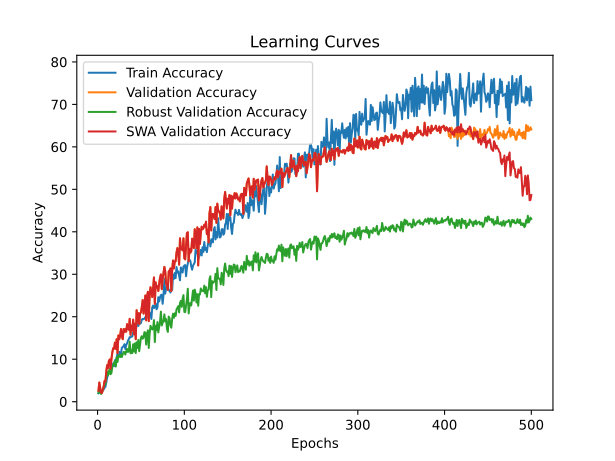

The file beside this chart, header and first rows:
time; train_accuracy; train_loss; valid_accuracy; valid_loss; valid_accuracy_robust; valid_accuracy_swa; valid_accuracy_robust_swa
49,8624; 1,9725; 4,0222; 2,5709; 3,9118; 2,0936; 2,5709; 2,0936
90,7458; 2,1277; 3,8982; 4,5213; 3,8301; 2,9249; 4,5213; 2,9249
132,1321; 2,2385; 3,9264; 3,2801; 4,6432; 2,5246; 3,2801; 2,5246
178,1247; 2,4823; 3,9976; 2,1277; 4,6307; 1,8165; 2,1277; 1,8165
225,9229; 2,5709; 4,0720; 2,0390; 6,3028; 2,1244; 2,0390; 2,1244
282,1719; 2,6596; 4,2753; 2,8369; 7,3209; 2,7709; 2,8369; 2,7709
328,9455; 2,8812; 4,2302; 3,5461; 32,6193; 3,2943; 3,5461; 3,2943
366,0645; 3,2580; 4,0090; 4,8759; 5,7283; 4,2180; 4,8759; 4,2180
410,2245; 3,5239; 3,8945; 4,6986; 4,0230; 4,0640; 4,6986; 4,0640
455,6609; 4,4770; 3,8411; 7,0035; 4,5598; 5,9729; 7,0035; 5,9729
497,7478; 5,6294; 3,7935; 8,5993; 5,9739; 7,0197; 8,5993; 7,0197
543,8942; 6,4273; 3,7763; 7,8901; 3,8714; 6,1576; 7,8901; 6,1576
589,5384; 6,6268; 3,7751; 9,5745; 3,6198; 7,1429; 9,5745; 7,1429
633,5235; 7,2030; 3,7381; 9,9291; 3,5537; 7,6355; 9,9291; 7,6355
677,8743; 7,9787; 3,7362; 7,7128; 3,6306; 6,4655; 7,7128; 6,4655
718,0076; 8,7766; 3,7230; 10,1064; 3,5502; 6,7734; 10,1064; 6,7734
761,6628; 8,2890; 3,7129; 11,6135; 5,6649; 8,2512; 11,6135; 8,2512
801,9786; 8,9982; 3,7017; 12,5887; 3,5689; 8,5899; 12,5887; 8,5899
847,8560; 8,3555; 3,6946; 12,5000; 3,5437; 8,9901; 12,5000; 8,9901
894,4126; 9,7739; 3,6838; 13,9184; 3,5021; 9,5443; 13,9184; 9,5443
945,7457; 9,4858; 3,6755; 12,4113; 7,1318; 8,2820; 12,4113; 8,2820
999,3618; 10,3502; 3,6712; 14,7163; 3,9480; 10,4372; 14,7163; 10,4372
1042,0973; 11,4140; 3,6455; 11,4362; 3,5273; 9,3596; 11,4362; 9,3596
1089,9994; 11,0816; 3,6381; 15,6028; 4,9694; 10,9298; 15,6028; 10,9298
1141,0645; 11,7465; 3,6248; 14,7163; 3,4344; 10,8374; 14,7163; 10,8374
1181,7534; 11,0816; 3,6463; 15,5142; 3,3134; 10,4988; 15,5142; 10,4988
1223,2671; 11,3475; 3,6171; 17,1099; 3,4181; 11,1145; 17,1099; 11,1145
1266,7111; 12,7216; 3,5964; 15,4255; 3,3973; 10,5296; 15,4255; 10,5296
1307,8179; 12,8546; 3,5885; 14,7163; 3,5132; 11,1761; 14,7163; 11,1761
1348,9219; 13,1206; 3,5602; 17,1099; 3,3556; 11,7303; 17,1099; 11,7303
1389,0459; 13,5417; 3,5591; 16,4007; 3,4830; 11,6687; 16,4007; 11,6687
1429,4653; 12,3892; 3,5963; 17,1099; 3,7650; 11,1145; 17,1099; 11,1145
1470,5599; 13,3422; 3,5580; 16,4894; 3,2562; 11,8842; 16,4894; 11,8842
1515,3404; 13,7411; 3,5675; 18,2624; 3,3997; 12,4384; 18,2624; 12,4384
1556,4904; 14,3617; 3,5422; 17,1986; 3,2188; 11,6995; 17,1986; 11,6995
1598,4156; 14,7163; 3,5303; 16,9326; 3,2035; 11,8842; 16,9326; 11,8842
1637,8710; 15,2039; 3,5120; 19,5035; 3,1821; 14,1626; 19,5035; 14,1626
1678,5916; 15,1374; 3,5258; 15,7801; 3,9226; 11,3916; 15,7801; 11,3916
1716,7526; 15,4034; 3,5187; 17,9078; 3,2537; 12,1305; 17,9078; 12,1305
1755,0118; 15,3590; 3,5086; 16,7553; 3,3266; 11,4532; 16,7553; 11,4532
1795,8198; 16,4007; 3,4768; 19,3262; 3,8324; 13,5160; 19,3262; 13,5160
1841,6511; 16,4229; 3,4877; 15,8688; 3,5022; 11,8227; 15,8688; 11,8227
1893,1673; 17,9300; 3,4702; 18,3511; 3,1960; 13,7315; 18,3511; 13,7315
1932,8990; 17,3094; 3,4846; 14,7163; 3,9274; 11,4532; 14,7163; 11,4532
1975,1526; 17,7970; 3,4591; 21,5426; 3,5556; 14,0086; 21,5426; 14,0086
2014,1603; 18,5727; 3,4363; 18,6170; 3,2491; 12,6539; 18,6170; 12,6539
2057,2093; 17,8413; 3,4465; 20,8333; 3,1623; 14,5628; 20,8333; 14,5628
2104,0334; 18,4176; 3,4405; 18,3511; 3,2757; 11,8842; 18,3511; 11,8842
2147,3228; 18,3511; 3,4241; 20,8333; 3,2149; 13,4544; 20,8333; 13,4544
2190,1583; 18,5505; 3,4011; 21,0106; 3,3196; 15,0554; 21,0106; 15,0554
2238,4407; 19,3262; 3,4300; 22,3404; 3,7254; 15,4249; 22,3404; 15,4249
2280,0991; 19,5035; 3,4081; 23,9362; 3,1186; 14,8399; 23,9362; 14,8399
2319,2309; 19,4149; 3,4061; 20,7447; 3,4617; 15,1170; 20,7447; 15,1170
2360,5660; 19,5479; 3,3679; 22,6064; 3,0586; 16,3793; 22,6064; 16,3793
2408,5532; 19,9025; 3,4007; 25,0000; 3,8000; 16,2869; 25,0000; 16,2869
2447,8263; 20,0798; 3,3845; 19,1489; 3,2607; 13,4544; 19,1489; 13,4544
2490,3198; 19,8138; 3,3845; 24,7340; 3,4270; 15,8559; 24,7340; 15,8559
2533,9497; 20,9885; 3,3595; 25,8865; 2,8519; 16,8103; 25,8865; 16,8103
2584,2186; 21,1436; 3,3490; 18,9716; 5,0822; 12,6539; 18,9716; 12,6539
2654,1678; 21,0550; 3,3716; 24,9113; 2,9830; 15,9791; 24,9113; 15,9791
... 440 more rows
